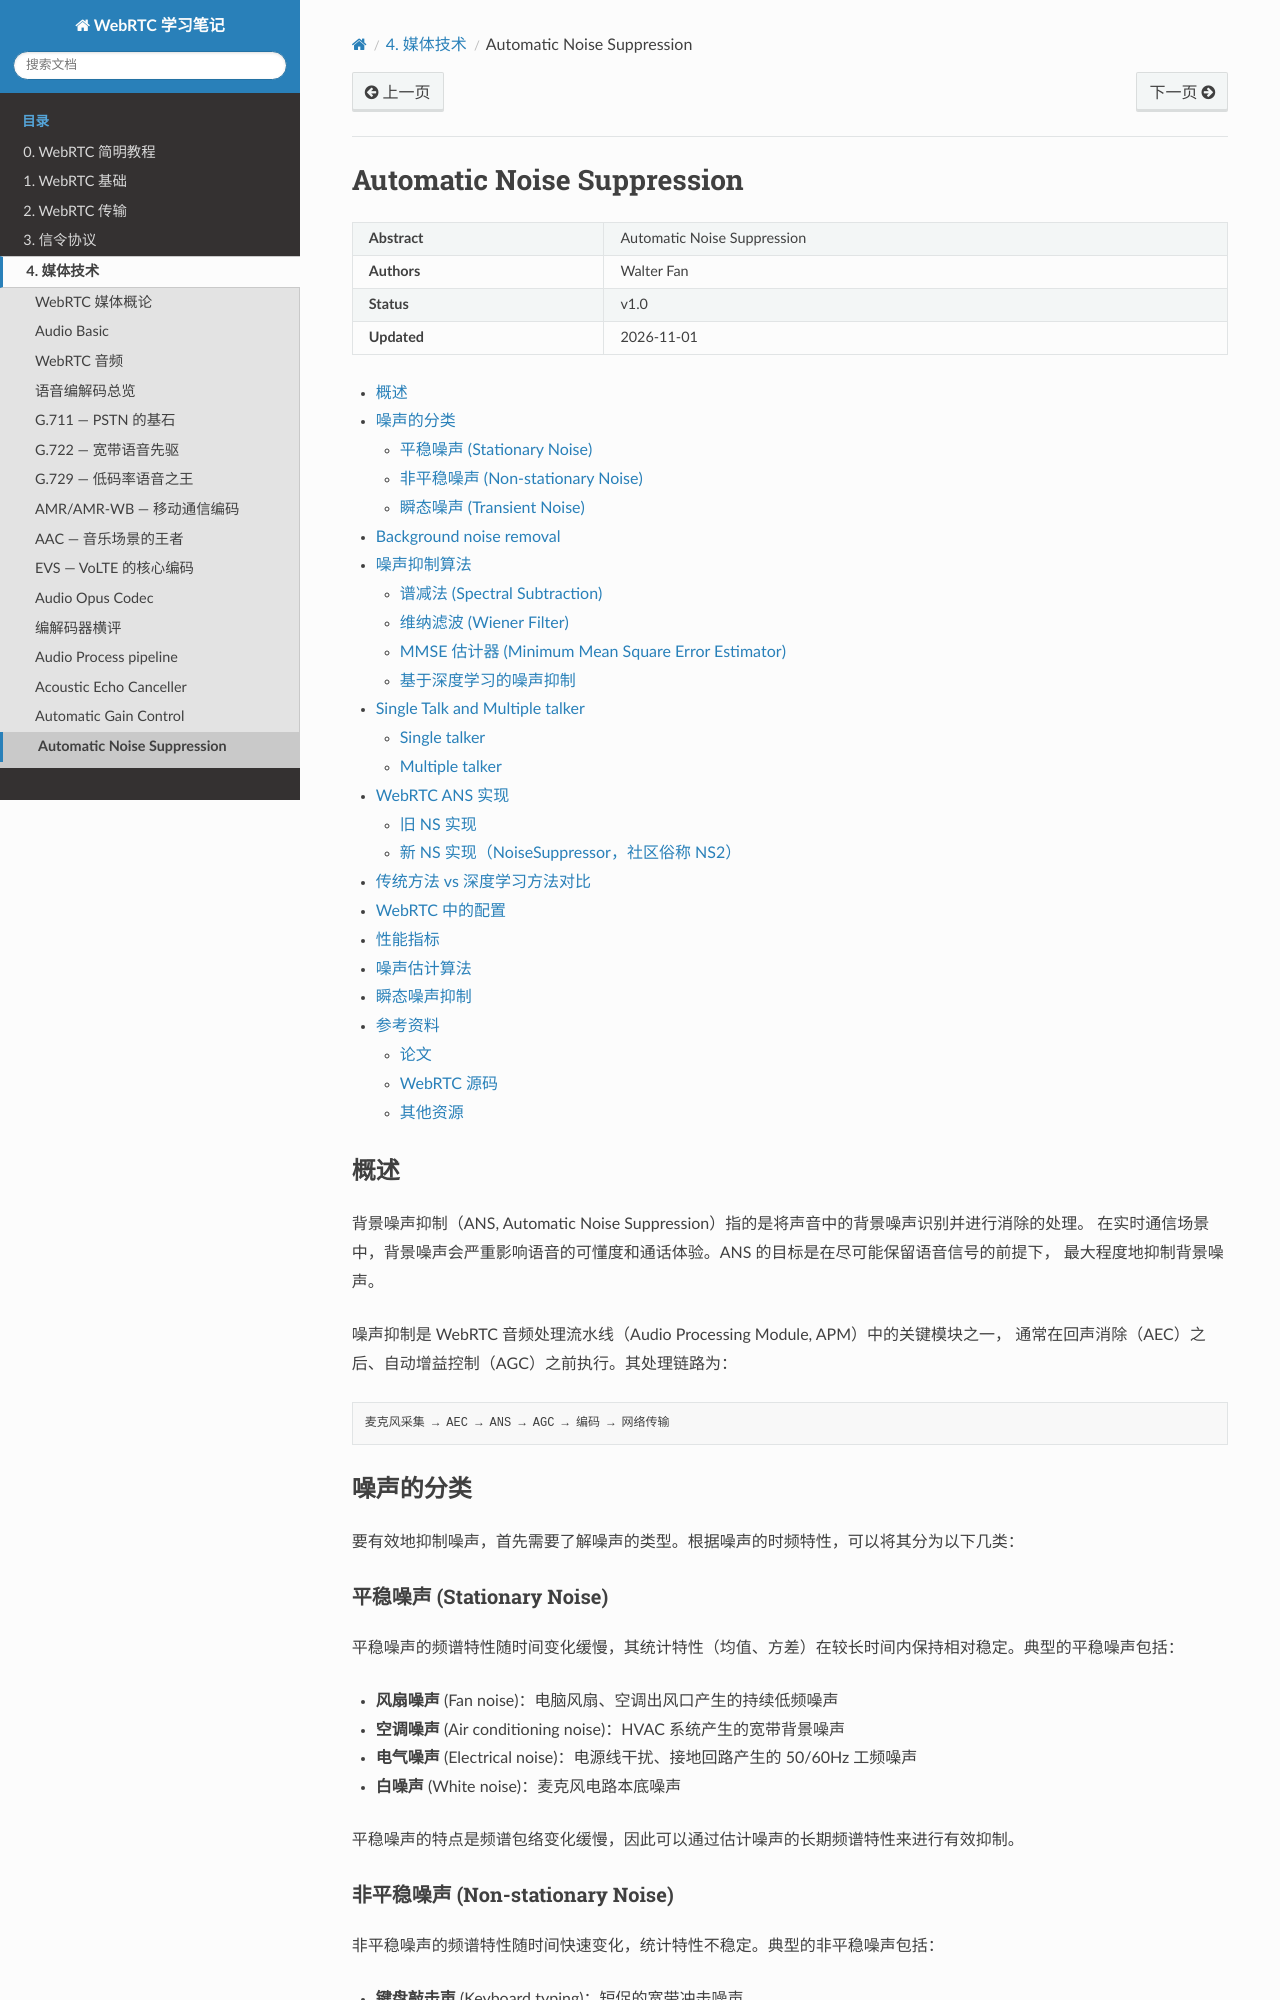

repository: walterfan/webrtc_note · page: 4.media/audio_ans.html · generator: sphinx

################################
Automatic Noise Suppression
################################

.. include:: ../links.ref
.. include:: ../tags.ref
.. include:: ../abbrs.ref

============ ==============================
**Abstract** Automatic Noise Suppression
**Authors**  Walter Fan
**Status**   v1.0
**Updated**  |date|
============ ==============================



.. contents::
   :local:

概述
===================

背景噪声抑制（ANS, Automatic Noise Suppression）指的是将声音中的背景噪声识别并进行消除的处理。
在实时通信场景中，背景噪声会严重影响语音的可懂度和通话体验。ANS 的目标是在尽可能保留语音信号的前提下，
最大程度地抑制背景噪声。

噪声抑制是 WebRTC 音频处理流水线（Audio Processing Module, APM）中的关键模块之一，
通常在回声消除（AEC）之后、自动增益控制（AGC）之前执行。其处理链路为：

::

  麦克风采集 → AEC → ANS → AGC → 编码 → 网络传输


噪声的分类
===================

要有效地抑制噪声，首先需要了解噪声的类型。根据噪声的时频特性，可以将其分为以下几类：

平稳噪声 (Stationary Noise)
----------------------------------------------

平稳噪声的频谱特性随时间变化缓慢，其统计特性（均值、方差）在较长时间内保持相对稳定。典型的平稳噪声包括：

* **风扇噪声** (Fan noise)：电脑风扇、空调出风口产生的持续低频噪声
* **空调噪声** (Air conditioning noise)：HVAC 系统产生的宽带背景噪声
* **电气噪声** (Electrical noise)：电源线干扰、接地回路产生的 50/60Hz 工频噪声
* **白噪声** (White noise)：麦克风电路本底噪声

平稳噪声的特点是频谱包络变化缓慢，因此可以通过估计噪声的长期频谱特性来进行有效抑制。

非平稳噪声 (Non-stationary Noise)
----------------------------------------------

非平稳噪声的频谱特性随时间快速变化，统计特性不稳定。典型的非平稳噪声包括：

* **键盘敲击声** (Keyboard typing)：短促的宽带冲击噪声
* **关门声** (Door slam)：低频为主的冲击噪声
* **背景人声** (Background speech/babble noise)：其他人的说话声，频谱与目标语音高度重叠
* **音乐声** (Background music)：频谱结构复杂，与语音有部分重叠
* **交通噪声** (Traffic noise)：汽车、火车等产生的时变噪声

非平稳噪声的抑制难度远大于平稳噪声，传统的频谱减法对其效果有限，通常需要基于深度学习的方法。

瞬态噪声 (Transient Noise)
----------------------------------------------

瞬态噪声是持续时间极短（通常 < 10ms）的突发噪声，其能量在短时间内急剧上升又迅速衰减。典型的瞬态噪声包括：

* **鼠标点击声** (Mouse click)
* **咳嗽声** (Cough)
* **纸张翻动声** (Paper rustling)
* **杯子碰撞声** (Cup clinking)

瞬态噪声需要专门的检测和抑制算法，WebRTC 中有独立的 Transient Suppressor 模块来处理此类噪声。
